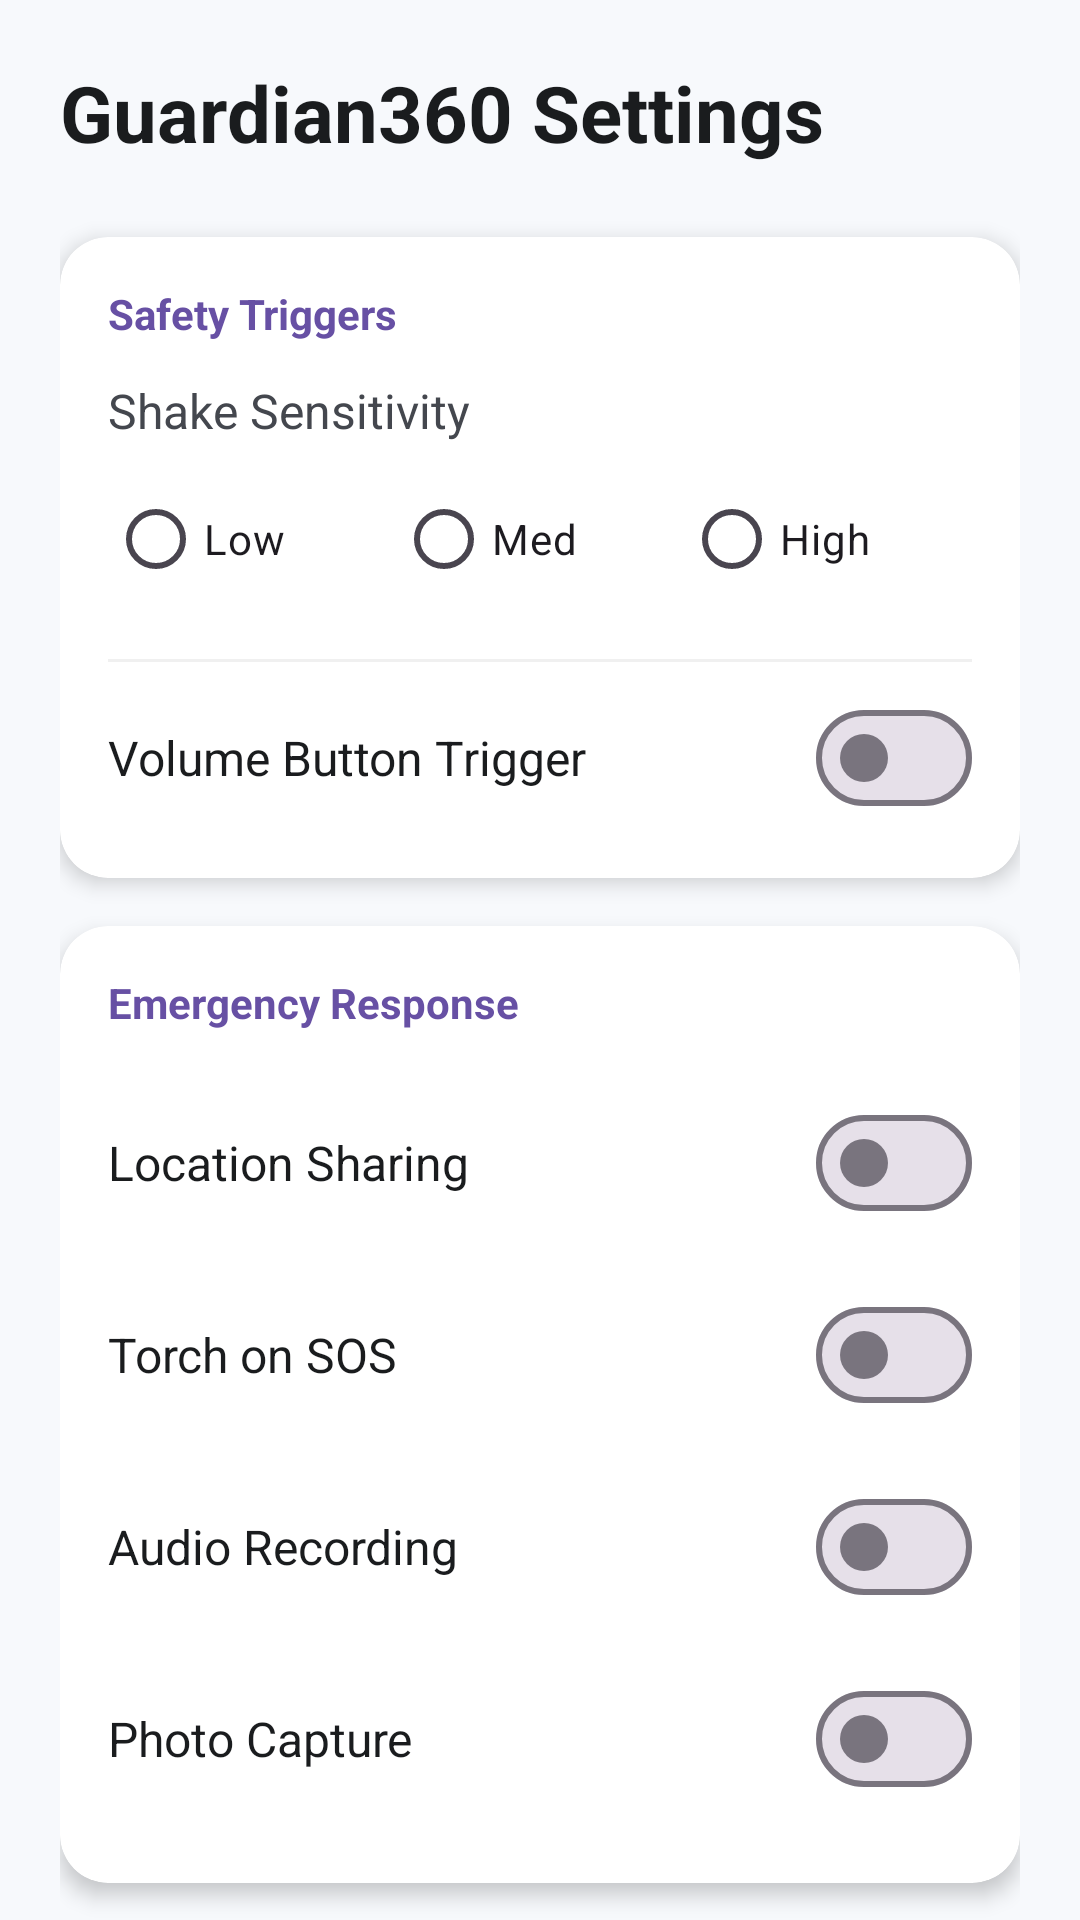

Write the Android layout XML for this screen, with the resource values it uses.
<!-- AndroidManifest.xml: application theme Theme.SOSSMSApp -->
<!-- res/layout/activity_settings.xml -->
<?xml version="1.0" encoding="utf-8"?>
<androidx.core.widget.NestedScrollView xmlns:android="http://schemas.android.com/apk/res/android"
    xmlns:app="http://schemas.android.com/apk/res-auto"
    android:layout_width="match_parent"
    android:layout_height="match_parent"
    android:background="#F7F9FC"
    android:fillViewport="true">

    <LinearLayout
        android:layout_width="match_parent"
        android:layout_height="wrap_content"
        android:orientation="vertical"
        android:padding="20dp">

        <TextView
            android:layout_width="wrap_content"
            android:layout_height="wrap_content"
            android:text="Guardian360 Settings"
            android:textSize="26sp"
            android:textStyle="bold"
            android:textColor="#1A1C1E"
            android:layout_marginBottom="24dp"/>

        <com.google.android.material.card.MaterialCardView
            android:layout_width="match_parent"
            android:layout_height="wrap_content"
            android:layout_marginBottom="16dp"
            app:cardCornerRadius="16dp"
            app:cardElevation="4dp"
            app:cardBackgroundColor="@android:color/white"
            app:strokeWidth="0dp">

            <LinearLayout
                android:layout_width="match_parent"
                android:layout_height="wrap_content"
                android:orientation="vertical"
                android:padding="16dp">

                <TextView
                    android:layout_width="wrap_content"
                    android:layout_height="wrap_content"
                    android:text="Safety Triggers"
                    android:textColor="#6750A4"
                    android:textStyle="bold"
                    android:textSize="14sp"
                    android:layout_marginBottom="12dp"/>

                <TextView
                    android:layout_width="wrap_content"
                    android:layout_height="wrap_content"
                    android:text="Shake Sensitivity"
                    android:textSize="16sp"
                    android:textColor="#44474E"/>

                <RadioGroup
                    android:id="@+id/rgSensitivity"
                    android:layout_width="match_parent"
                    android:layout_height="wrap_content"
                    android:orientation="horizontal"
                    android:layout_marginTop="8dp"
                    android:layout_marginBottom="16dp">
                    <RadioButton android:id="@+id/rbLow" android:layout_width="0dp" android:layout_height="wrap_content" android:layout_weight="1" android:text="Low" />
                    <RadioButton android:id="@+id/rbMedium" android:layout_width="0dp" android:layout_height="wrap_content" android:layout_weight="1" android:text="Med" />
                    <RadioButton android:id="@+id/rbHigh" android:layout_width="0dp" android:layout_height="wrap_content" android:layout_weight="1" android:text="High" />
                </RadioGroup>

                <View android:layout_width="match_parent" android:layout_height="1dp" android:background="#F0F0F0" android:layout_marginBottom="8dp"/>

                <LinearLayout
                    android:layout_width="match_parent"
                    android:layout_height="wrap_content"
                    android:orientation="horizontal"
                    android:gravity="center_vertical">
                    <TextView
                        android:layout_width="0dp"
                        android:layout_height="wrap_content"
                        android:layout_weight="1"
                        android:text="Volume Button Trigger"
                        android:textSize="16sp"
                        android:textColor="#1A1C1E"/>
                    <com.google.android.material.materialswitch.MaterialSwitch
                        android:id="@+id/swVolume"
                        android:layout_width="wrap_content"
                        android:layout_height="wrap_content" />
                </LinearLayout>

            </LinearLayout>
        </com.google.android.material.card.MaterialCardView>

        <com.google.android.material.card.MaterialCardView
            android:layout_width="match_parent"
            android:layout_height="wrap_content"
            android:layout_marginBottom="16dp"
            app:cardCornerRadius="16dp"
            app:cardElevation="4dp"
            app:cardBackgroundColor="@android:color/white"
            app:strokeWidth="0dp">

            <LinearLayout
                android:layout_width="match_parent"
                android:layout_height="wrap_content"
                android:orientation="vertical"
                android:padding="16dp">

                <TextView
                    android:layout_width="wrap_content"
                    android:layout_height="wrap_content"
                    android:text="Emergency Response"
                    android:textColor="#6750A4"
                    android:textStyle="bold"
                    android:textSize="14sp"
                    android:layout_marginBottom="12dp"/>

                <LinearLayout android:layout_width="match_parent" android:layout_height="wrap_content" android:orientation="horizontal" android:gravity="center_vertical" android:paddingVertical="8dp">
                    <TextView android:layout_width="0dp" android:layout_height="wrap_content" android:layout_weight="1" android:text="Location Sharing" android:textSize="16sp" android:textColor="#1A1C1E"/>
                    <com.google.android.material.materialswitch.MaterialSwitch android:id="@+id/swLocation" android:layout_width="wrap_content" android:layout_height="wrap_content" />
                </LinearLayout>

                <LinearLayout android:layout_width="match_parent" android:layout_height="wrap_content" android:orientation="horizontal" android:gravity="center_vertical" android:paddingVertical="8dp">
                    <TextView android:layout_width="0dp" android:layout_height="wrap_content" android:layout_weight="1" android:text="Torch on SOS" android:textSize="16sp" android:textColor="#1A1C1E"/>
                    <com.google.android.material.materialswitch.MaterialSwitch android:id="@+id/swTorch" android:layout_width="wrap_content" android:layout_height="wrap_content" />
                </LinearLayout>

                <LinearLayout android:layout_width="match_parent" android:layout_height="wrap_content" android:orientation="horizontal" android:gravity="center_vertical" android:paddingVertical="8dp">
                    <TextView android:layout_width="0dp" android:layout_height="wrap_content" android:layout_weight="1" android:text="Audio Recording" android:textSize="16sp" android:textColor="#1A1C1E"/>
                    <com.google.android.material.materialswitch.MaterialSwitch android:id="@+id/swAudio" android:layout_width="wrap_content" android:layout_height="wrap_content" />
                </LinearLayout>

                <LinearLayout android:layout_width="match_parent" android:layout_height="wrap_content" android:orientation="horizontal" android:gravity="center_vertical" android:paddingVertical="8dp">
                    <TextView android:layout_width="0dp" android:layout_height="wrap_content" android:layout_weight="1" android:text="Photo Capture" android:textSize="16sp" android:textColor="#1A1C1E"/>
                    <com.google.android.material.materialswitch.MaterialSwitch android:id="@+id/swPhoto" android:layout_width="wrap_content" android:layout_height="wrap_content" />
                </LinearLayout>

            </LinearLayout>
        </com.google.android.material.card.MaterialCardView>

        <com.google.android.material.card.MaterialCardView
            android:layout_width="match_parent"
            android:layout_height="wrap_content"
            app:cardCornerRadius="16dp"
            app:cardElevation="4dp"
            app:cardBackgroundColor="@android:color/white"
            app:strokeWidth="0dp">

            <LinearLayout
                android:layout_width="match_parent"
                android:layout_height="wrap_content"
                android:orientation="vertical"
                android:padding="16dp">

                <com.google.android.material.button.MaterialButton
                    android:id="@+id/btnLogout"
                    style="@style/Widget.MaterialComponents.Button.UnelevatedButton"
                    android:layout_width="match_parent"
                    android:layout_height="56dp"
                    android:text="Logout"
                    android:textColor="@android:color/white"
                    app:backgroundTint="#BA1A1A"
                    app:cornerRadius="12dp" />

            </LinearLayout>
        </com.google.android.material.card.MaterialCardView>

    </LinearLayout>
</androidx.core.widget.NestedScrollView>
<!-- resources referenced by this layout -->
<resources>
  <style name="Theme.SOSSMSApp" parent="Theme.Material3.DayNight.NoActionBar">
          <item name="colorPrimary">@color/md_theme_primary</item>
          <item name="colorPrimaryVariant">@color/purple_700</item>
          <item name="colorOnPrimary">@color/white</item>
  
          <item name="colorSecondary">@color/teal_200</item>
          <item name="colorSecondaryVariant">@color/teal_700</item>
          <item name="colorOnSecondary">@color/black</item>
  
          <item name="android:statusBarColor">@color/md_theme_primary</item>
  
          <item name="android:windowBackground">@color/md_theme_surface</item>
      </style>
  <color name="md_theme_primary">#D32F2F</color>
  <color name="purple_700">#FF3700B3</color>
  <color name="white">#FFFFFFFF</color>
  <color name="teal_200">#FF03DAC5</color>
  <color name="teal_700">#FF018786</color>
  <color name="black">#FF000000</color>
  <color name="md_theme_surface">#F8F9FA</color>
</resources>
